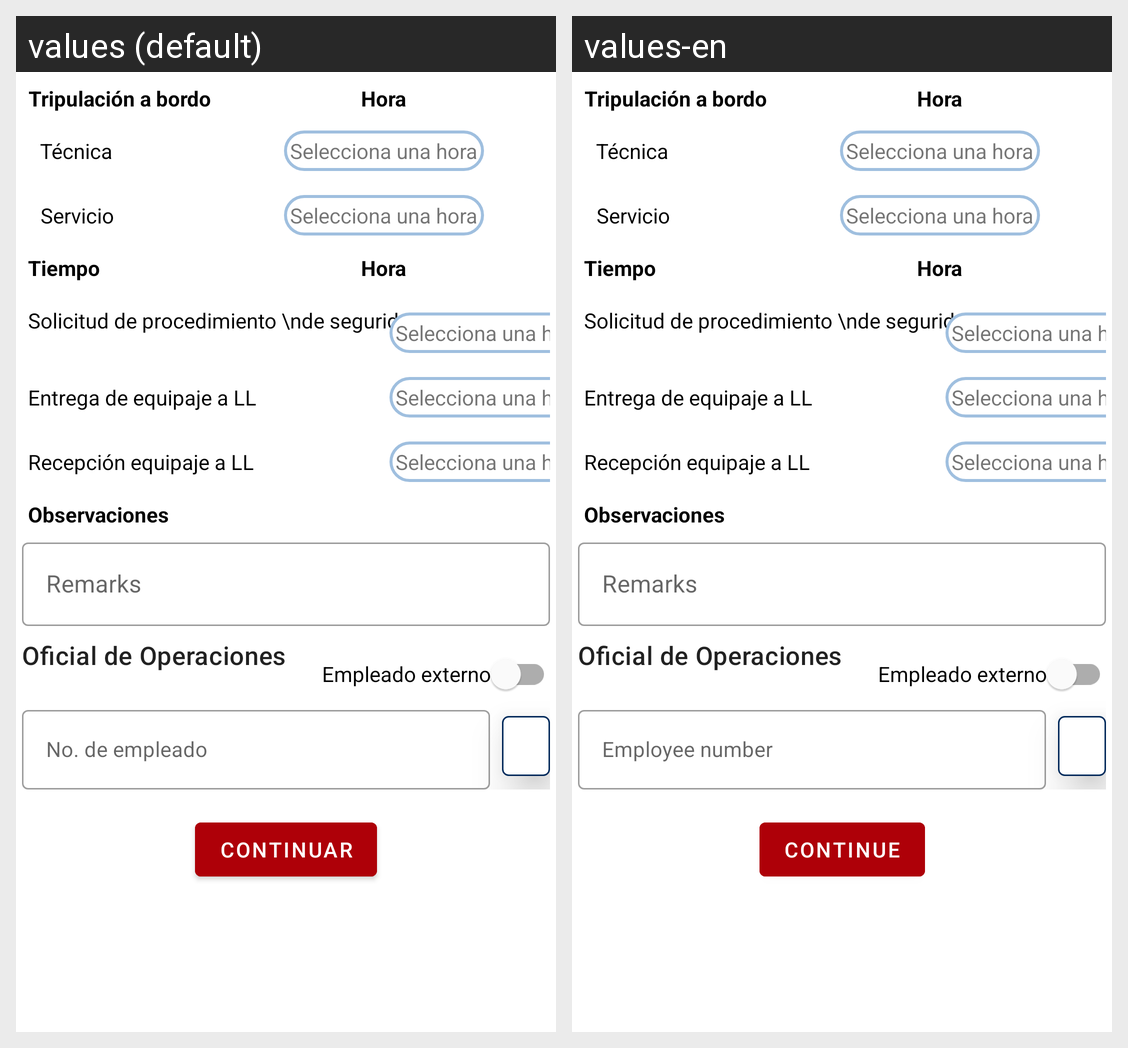

This grid shows one Android layout under two languages. Give, for every string resource on the screen, its name, the default text and each shown locale's text.
Android screen res/layout/fragment_oficial_ctrl_abordaje.xml rendered under 2 locales, left to right: values (default), values-en. Device: Nexus 5 (rendered at 1080×1920; each locale shown at half size, 540×960, under a caption strip naming it); theme Theme.PaperlessMobile.
Strings drawn on this screen, with the default value and each locale's value (text and hints the layout hard-codes, and strings that could not be matched under every locale, appear in the picture but are not listed):

msj_selecciona_hora
  values: Selecciona una hora
  values-en: Selecciona una hora  [not translated; the default value is used]

remarks
  values: Remarks
  values-en: Remarks  [not translated; the default value is used]

continuar
  values: Continuar
  values-en: Continue

empleado_externo
  values: Empleado externo
  values-en: Empleado externo  [not translated; the default value is used]

no_de_empleado
  values: No. de empleado
  values-en: Employee number
